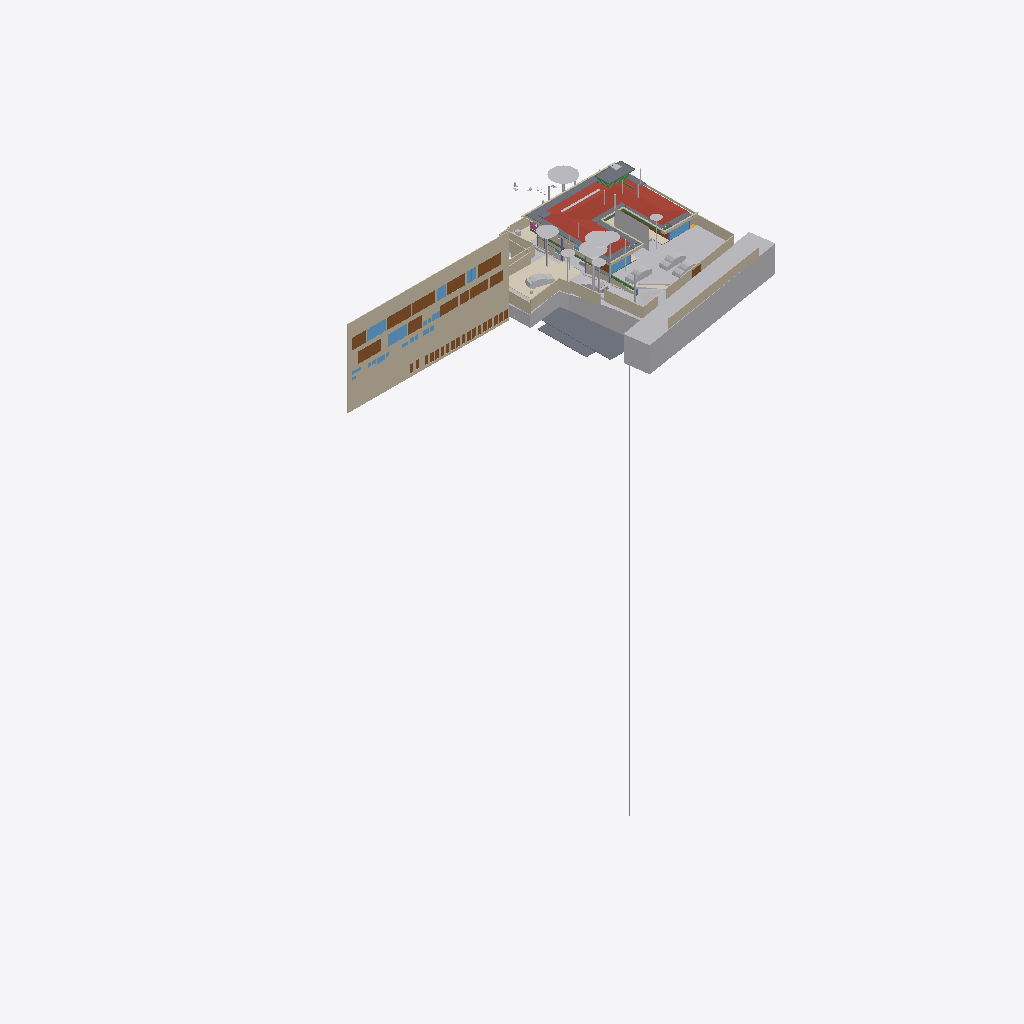
Isometric view of an IFC building model (IFC-SPF (STEP), schema IFC4X3, length unit metre), seen from the south-west, elements coloured by IFC class (only those large enough to see are counted): 38 walls (beige), 30 other elements (light grey), 25 doors (brown), 16 slabs (grey), 9 windows (light blue), 5 beams (green), 4 coverings (cream), 1 roof (red-brown), 1 railing (pink).
Extent 96.7 m × 52.8 m × 138.5 m (x, y, z). Storeys (13): FF at 0.00 m; GF Finished Floor Level at 0.00 m; SF at 0.00 m; FFLintel at 0.00 m; Ground Level at 0.00 m; Electrical at 0.00 m; Plumbing at 0.00 m; GF Floor Level at 0.00 m; schedule at 0.00 m; Road Level at 0.00 m; Terrace at 0.00 m; Areacalc at 0.00 m; GFLintel at 0.00 m. Elements (1521): 251 IfcBeam, 175 IfcCovering, 175 IfcWall, 132 IfcSwitchingDevice, 107 IfcSlab, 66 IfcPipeSegment, 61 IfcDoor, 57 IfcColumn, 51 IfcEarthworksCut, 47 IfcLightFixture, 45 IfcOutlet, 38 IfcFurniture.

HEADER;
FILE_DESCRIPTION(('ViewDefinition [CoordinationView]'),'2;1');
FILE_NAME('Manilal.ifc','2026-07-15T12:05:54+05:30',(''),(''),'IfcOpenShell 0.8.5','Bonsai 0.8.5','');
FILE_SCHEMA(('IFC4X3'));
ENDSEC;
DATA;
#24581=IFCPROJECT('2TuuvCHJz54PsFPcraEbH$',$,'My Project',$,$,$,$,(#53,#354),#24580);
#35019=IFCSITE('0lpfVeOW52QfroqLYyHNY2',$,'My Site',$,$,#28,$,$,$,(8,51,2,500000),(76,44,20,0),$,$,$);
#35435=IFCBUILDING('0MzaWOaS178x5FMqOflU3C',$,'My Building',$,$,#33,$,$,$,$,$,$);
#30840=IFCBUILDINGSTOREY('09kFoqoxrCvB1_fcEsMZsQ',$,'FF',$,$,#157971,$,$,$,$);
#33791=IFCBUILDINGSTOREY('0zoFHJ9PnFW80M$mIVDQW3',$,'GF Finished Floor Level',$,$,#159791,$,$,$,$);
#35436=IFCBUILDINGSTOREY('0MckaoTknA3edZMUNhTyAK',$,'SF',$,$,#161321,$,$,$,$);
#35437=IFCBUILDINGSTOREY('0DtUgpQ1b6nBmkLmvc_ehu',$,'FFLintel',$,$,#159516,$,$,$,$);
#35438=IFCBUILDINGSTOREY('2nxT8wHGnDX9t8LjuK$yoz',$,'Ground Level',$,$,#160331,$,$,$,$);
#35439=IFCBUILDINGSTOREY('2JRfeNnUP7R92jcKtKmwj5',$,'Electrical',$,$,#5283,$,$,$,$);
#35440=IFCBUILDINGSTOREY('0fi$VcvNr0Zu6wnPuK6jDB',$,'Plumbing',$,$,#12883,$,$,$,$);
#35441=IFCBUILDINGSTOREY('0qJiDzySr4lhgisX7t8beM',$,'GF Floor Level',$,$,#160206,$,$,$,$);
#35442=IFCBUILDINGSTOREY('33UZQ2TSvAg8IY4x5QCp2i',$,'schedule',$,$,#161311,$,$,$,$);
#35448=IFCBUILDINGSTOREY('3LpnsPikv4mRTBpfC3WQtx',$,'Road Level',$,$,#35447,$,$,$,$);
#35454=IFCBUILDINGSTOREY('2oUibsQsXAPxeAaTU5dGGW',$,'Terrace',$,$,#161561,$,$,$,$);
#35455=IFCBUILDINGSTOREY('3JrIAq4xL0avIQ8pEnV5X6',$,'Areacalc',$,$,#28105,$,$,$,$);
#135844=IFCBUILDINGSTOREY('3zcetogIDA6wyARG1Gifp_',$,'GFLintel',$,$,#135860,$,$,$,$);
#26208=IFCWALL('39NBZ$Y4H9UeVfIVxICpeX',$,'Wall',$,$,#161316,#26207,'',$);
#29425=IFCGEOGRAPHICELEMENT('20M0x6_hv1D8u5ftoKpVy3',$,'Road',$,$,#158451,#29424,$,.TERRAIN.);
#19648=IFCROOF('188ChkeVP4PP3HZ1_FwQ2Y',$,'Roof',$,$,#190396,#19647,$,.HIP_ROOF.);
#33545=IFCGEOGRAPHICELEMENT('3hzKcHmG15MBT$Lf89GHXN',$,'PureSite',$,$,#159986,#33544,$,.TERRAIN.);
#28131=IFCSLAB('39q3J0Avn2axyYxQecralg',$,'FF',$,$,#28123,#28130,$,$);
#31043=IFCEARTHWORKSFILL('3O_GobqT1E4v3eEFWom1zq',$,'Cube',$,$,#161481,#31042,$,.SLOPEFILL.);
#13800=IFCCOVERING('03Ox3hl4j9nvRXKoGSaXGU',$,'Covering',$,$,#160301,#13799,$,$);
#68931=IFCWALL('1WNacC15X0Xf0V_b60Qnrw',$,'Wall',$,$,#68916,#68930,$,$);
#19241=IFCEARTHWORKSFILL('1Znkwxu0n0meOY5Z$J5ocC',$,'New',$,$,#161456,#19240,$,.SLOPEFILL.);
#164397=IFCSHADINGDEVICE('1wTWdX2DX7wQYZWkeDj09D',$,'Plane',$,'TREECURTAIN',#164408,#164398,$,.USERDEFINED.);
#16209=IFCSLAB('2Ni7UfUwb4of1NRt7pcP4e',$,'Slab',$,$,#192567,#16208,$,$);
#49673=IFCSLAB('07r2B4jwr7$9NI9prgbzaX',$,'GF',$,$,#49665,#49672,$,$);
#7198=IFCWALL('27WVA19Qv4efvQm6cWiqsn',$,'Wall',$,$,#160281,#7197,$,$);
#14006=IFCEARTHWORKSCUT('3NfQzW2p90kemh8IGcUxhf',$,'roader',$,$,#13849,#14005,$,.PAVEMENTMILLING.);
#52375=IFCGEOGRAPHICELEMENT('3uYxZnds99jOH$HzfZr4nt',$,'Plaav','43dia, 135c',$,#52304,#52374,$,.VEGETATION.);
#18325=IFCBOREHOLE('1fqyZKm99FCB9RePUocI_6',$,'Borehole',$,$,#18304,#18324,$);
#6852=IFCWALL('10l$0x7lzBbBMMGF1qxI0s',$,'Wall',$,$,#160221,#6851,$,$);
#6947=IFCWALL('2oOsi6buvCeB4sZT1ijFA2',$,'Wall',$,$,#160236,#6946,$,$);
#52147=IFCGEOGRAPHICELEMENT('00i077OX9F1QAiqaHlhRfb',$,'Plaav','32dia, 101c',$,#52076,#52146,$,.VEGETATION.);
#7070=IFCWALL('1HPS5ge59FQA3Ucv4$dmpm',$,'Wall',$,$,#160211,#7069,$,$);
#7055=IFCWALL('2Y2Bm57Cb8Exxz7st0aRUc',$,'Wall',$,$,#252254,#7054,$,$);
#52223=IFCGEOGRAPHICELEMENT('2hWh3TuZPCwB0qwf7zQl8W',$,'Plaav','48dia, 150c',$,#52152,#52222,$,.VEGETATION.);
#27274=IFCSLAB('3CWvIDU8b5ovMmi84oWpbg',$,'Covering.004',$,$,#250767,#27273,$,.FLOOR.);
#126725=IFCVEHICLE('2w1OP_Z7HDsQq$WqRH72Eo',$,'Vehicle',$,$,#160016,#126738,$,$);
#33349=IFCVEHICLE('2$JJjIzDr6fuhTHFNPOXyx',$,'Vehicle',$,$,#159976,#33348,$,$);
#45196=IFCDOOR('0Cx741JWP34B0IOSsj8AwF',$,'Door',$,$,#45173,#45195,'03',$,$,$,$,$);
#53037=IFCGEOGRAPHICELEMENT('1t8_yIv7T9Iwdci473Ya_N',$,'Plaav','100dia, 32c',$,#52934,#53036,$,.VEGETATION.);
#6967=IFCWALL('2QiW7TnGvAygi5PkoeW31n',$,'Wall',$,$,#160241,#6966,$,$);
#42843=IFCDOOR('315c6MZvz2Vu3GScXjqG9Z',$,'Door',$,$,#42820,#42842,'8_9',$,$,$,$,$);
#42909=IFCDOOR('0ZbVB8BYT7bh7R3lS5K4Y7',$,'Door',$,$,#42886,#42908,'10',$,$,$,$,$);
#45100=IFCDOOR('3tvBACzP54zAu4dBSuBlEW',$,'Door',$,$,#45077,#45099,'04',$,$,$,$,$);
#32708=IFCVEHICLE('1yICD2o296ROLrpKuhe72z',$,'Vehicle',$,$,#160001,#32707,$,$);
#231130=IFCWALL('1BiEQnrBTE_91DrYUy1DMc',$,'Wall',$,$,#252333,#231150,$,$);
#215122=IFCWALL('2oPdZvmaL5XRUtjP_nSrGG',$,'Wall',$,$,#252351,#215142,$,$);
#43078=IFCWINDOW('2DeDtvcD95n9obXC_GiA8e',$,'Window',$,$,#43048,#43077,'11',$,$,$,$,$);
#82845=IFCWINDOW('2gioTK5hP9oPss3G6Q03Gx',$,'Window',$,$,#82815,#82844,'02',$,$,$,$,$);
#33377=IFCVEHICLE('375bP1QIr5xwaw0xewwnFn',$,'Vehicle',$,$,#159981,#33376,$,$);
#28118=IFCSLAB('2FJ3LPJyP5i9m96Y9aA2s2',$,'Verandah',$,$,#28110,#28117,$,$);
#26087=IFCDOOR('14nYxT67979h0x8IodW7tf',$,'Door',$,$,#26064,#26086,'06',$,$,$,$,$);
#220802=IFCCOVERING('0_sfUdWJL30geCimsSdPtS',$,'Covering',$,$,#221895,#220801,$,$);
#31333=IFCDOOR('1SLbyPnp1A9vNmoEJ7CsnC',$,'Door',$,$,#31310,#109140,'16',$,$,$,$,$);
#31366=IFCDOOR('27z1x9RsX6LgRJPHzITZpv',$,'Door',$,$,#31343,#109185,'18',$,$,$,$,$);
#6886=IFCWALL('10RvTK_K97Xg3Zon6pJwxP',$,'Wall',$,$,#160226,#6885,$,$);
#89375=IFCDOOR('0ismyRsjL7AvOieOoKLFLm',$,'Door',$,$,#89352,#89374,'01',$,$,$,$,$);
#16196=IFCSLAB('2HYCoI0uf8CwWU71Eeg8K8',$,'Slab',$,$,#192562,#16195,$,$);
#43127=IFCDOOR('0LFTQmup1188idDF4qs$QS',$,'Door',$,$,#43104,#43126,'12',$,$,$,$,$);
#231058=IFCWALL('08HWfAzen1YAxw6BCwS5o$',$,'Wall',$,$,#252309,#231078,$,$);
#109311=IFCVEHICLE('22hYSdUYjCqevIDD6sVVH1',$,'Vehicle',$,$,#160006,#109324,$,$);
#7021=IFCWALL('3MfSYaOiTA4AjSKpPvRhyi',$,'Wall',$,$,#252394,#7020,$,$);
#7178=IFCWALL('3DOK2PUDn3QwM2HLeZR6QD',$,'Wall',$,$,#160276,#7177,$,$);
#24570=IFCWINDOW('3e$JQaRRzFH9WozykfD$tZ',$,'Window',$,$,#158401,#24569,'11',$,$,$,$,$);
#13787=IFCCOVERING('07ka7WgDv0nO2Dwi6RpJJI',$,'Covering',$,$,#160296,#13786,$,$);
#20459=IFCEARTHWORKSCUT('0lv4XU7zX8PPDYPdO7aOdg',$,'Cut',$,$,#20447,#20458,$,.BASE_EXCAVATION.);
#51459=IFCGEOGRAPHICELEMENT('1u9Vu38RXEhh_UPeYqTaju',$,'Theng','22dia, 70c',$,#51388,#51458,$,.VEGETATION.);
#29351=IFCWINDOW('2LZJ1AvFfBbghYgOnSiaBb',$,'Window',$,$,#158446,#29350,'02',$,$,$,$,$);
#185558=IFCSLAB('0Ax400VCz4MP5uA9g8IQWX',$,'Slab',$,$,#192597,#185579,$,$);
#7259=IFCWALL('2qQNxnpy98iB6JMyhLi2FK',$,'Wall',$,$,#160291,#7258,$,$);
#2503=IFCDOOR('37mQgnczv1g9Ewv5DQsnil',$,'Door',$,$,#2351,#127943,'25',$,$,$,$,$);
#52585=IFCGEOGRAPHICELEMENT('0hsZNGz3r5Tu3GwqCRHqIa',$,'Theng','25dia, 80c',$,#52514,#52584,$,.VEGETATION.);
#24823=IFCWALL('1L3aCByCT2RR$DiJTF12wq',$,'Wall',$,$,#161081,#24822,$,$);
#192668=IFCWALL('3_dRR86Hz5PO2Jzeen8HGs',$,'Wall',$,$,#213510,#192667,$,$);
#214048=IFCWALL('04ZVeXamP9OhrnvSSbXuhP',$,'Wall',$,$,#214386,#214068,$,$);
#192483=IFCSLAB('1pqx$XoYj5J85oZRk71jGC',$,'Slab',$,$,#192622,#192504,$,$);
#52795=IFCGEOGRAPHICELEMENT('2HKwYd2hP5kwYPwsxsi9gZ',$,'Theng','22dia, 70c',$,#52724,#52794,$,.VEGETATION.);
#2980=IFCWALL('2oouJeu9XF0PkUjeEvxQOm',$,'Wall',$,$,#250450,#2979,$,$);
#6804=IFCCOVERING('0wVm3FyC1DcRA3R7QYk_cw',$,'Covering',$,$,#231327,#6803,$,$);
#42753=IFCWINDOW('2Oi5mWoHbF_gnh_9AC2HBl',$,'Window',$,$,#42730,#42752,'07',1.5,1.70000004768372,$,$,$);
#45148=IFCWINDOW('1dDo4P8$H5zBiQyvjwcA1W',$,'Window',$,$,#45125,#45147,'05',1.5,1.70000004768372,$,$,$);
#182426=IFCSLAB('0LwABUaIbEfhOOPqH6T6$p',$,'Slab',$,$,#192577,#182447,$,$);
#182337=IFCSLAB('0NiVUsuIv6zfRy9zmyAU7W',$,'Slab',$,$,#192572,#182358,$,$);
#52299=IFCGEOGRAPHICELEMENT('3MDxNaPHbBCuseLaSOAnvG',$,'Theng','27dia, 85c',$,#52228,#52298,$,.VEGETATION.);
#7158=IFCWALL('2UlyJbGOL47vem9W3W5T7b',$,'Wall',$,$,#215121,#7157,$,$);
#212924=IFCWALL('2uZBo4vG1CGOrJNOLE9SNH',$,'Wall',$,$,#213004,#212944,$,$);
#50980=IFCDOOR('2t8H1$Qmn75hjpQEbZl$51',$,'Door',$,$,#50957,#109215,'17',$,$,$,$,$);
#17638=IFCWALL('2U66_ERPrD$A$2PTOc1bPA',$,'Wall',$,$,#160046,#17637,$,$);
#6599=IFCGEOGRAPHICELEMENT('1mqx3WFMb0_xZzgY5_pKpf',$,'Site',$,$,#6441,#6598,$,.TERRAIN.);
#17296=IFCBEAM('3ivKxKi6zF2B8hlZ3AXyV8',$,'Beam',$,$,#192557,#17295,$,$);
#213628=IFCWALL('2Q_hgvGCD6mBNcascWCZVk',$,'Wall',$,$,#214376,#213648,$,$);
#19113=IFCWALL('1crKF7OzfEueqHOG3fDoho',$,'Wall',$,$,#160356,#19112,$,$);
#182468=IFCSLAB('0GXk0i1Fn2nfGWDnmSY8rC',$,'Slab',$,$,#192582,#182489,$,$);
#213271=IFCWALL('0tFHzF4Fj12esKqK6dMxEY',$,'Wall',$,$,#213333,#213291,$,$);
#213150=IFCWALL('00D1l4j8j1v80j7SIPx56M',$,'Wall',$,$,#213225,#213171,$,$);
#136862=IFCBEAM('3GbMx_RdD5iPEcxuIXRpJq',$,'Beam',$,$,#159111,#136886,$,$);
#6787=IFCDOOR('1uL9EDzeL19wcifriN_Oc$',$,'Door',$,$,#6764,#6786,$,1.79999995231628,3.0,$,$,$);
#213589=IFCWALL('258vWnjwD90x4GcuFdagfa',$,'Wall',$,$,#214371,#213609,$,$);
#250784=IFCSLAB('29FIcJex9CCB6efTDcGW$U',$,'Covering.004',$,$,#250823,#250803,$,.FLOOR.);
#29453=IFCDOOR('2t$p1hgeX2Y9d6XgGeH1wU',$,'Door',$,$,#158456,#29452,'10',$,$,$,$,$);
#3240=IFCWALL('2FDZc$1Z57bgSDQnhsHhc1',$,'Wall',$,$,#158146,#3239,$,$);
#187325=IFCSLAB('3GIL$U09LEzgBL1rebM0gV',$,'Slab',$,$,#192607,#187346,$,$);
#196254=IFCSLAB('1vuxNwFh5BXAyMEQa4yhcN',$,'Slab',$,$,#196346,#196253,$,$);
#213390=IFCWALL('1dvjqYAajBIvCqIPz0DOda',$,'Wall',$,$,#214366,#213410,$,$);
#230959=IFCWALL('3DGH9CMc990xXLWvd$XY5q',$,'Wall',$,$,#231030,#230979,$,$);
#52719=IFCGEOGRAPHICELEMENT('3XubHE4kj7PQ$DpXvJgk9n',$,'Theng','24dia, 75c',$,#52590,#52718,$,.VEGETATION.);
#187293=IFCSLAB('2pZ8NPAqX3PBF8eM5lsrXo',$,'Slab',$,$,#192602,#187314,$,$);
#55295=IFCAIRTERMINALBOX('0DCFUThjX2XQ_1bX$oFkVb',$,'AirTerminalBox',$,$,#161511,#55294,$,$);
#214249=IFCWALL('2IyOP7VVH53Rmf6JeVikVK',$,'Wall',$,$,#214325,#214269,$,$);
#24262=IFCDOOR('1uJlX1khv2VPLMtET6vexc',$,'Door',$,$,#158396,#24261,'01',$,$,$,$,$);
#43400=IFCWINDOW('2FUxJIMIP8WeEaHO75uZ5y',$,'Window',$,$,#43363,#43399,'15',1.5,1.70000004768372,$,$,$);
#138615=IFCWALL('2AMPviJX162hTP$0b0WvRK',$,'Wall',$,$,#160051,#138635,$,$);
#5895=IFCWINDOW('39fUEjXW5ElwQPPWsWi6zd',$,'Window',$,$,#5722,#5894,'23',1.5,1.70000004768372,$,$,$);
#135928=IFCWALL('0Yri0tAGTCRulta3Oq9K2y',$,'Wall',$,$,#219326,#135949,$,$);
#20534=IFCEARTHWORKSCUT('1orBtrQ6r9QBXstUuMTyak',$,'Cut',$,$,#20521,#20533,$,.BASE_EXCAVATION.);
#134931=IFCSLAB('3kleOS9XbBv8E8cAC2MUMZ',$,'Slab',$,$,#188795,#134950,$,$);
#6825=IFCWALL('0dMaumaK11Re$pxoZyVSQ9',$,'Wall',$,$,#160216,#6824,$,$);
#20336=IFCEARTHWORKSCUT('1Tsuz9sRb3YODMAWko00m1',$,'Cut',$,$,#20323,#20335,$,.BASE_EXCAVATION.);
#52509=IFCGEOGRAPHICELEMENT('1TdNfY2DD3jxBXQWXRN6pI',$,'Plaav','35dia, 110c',$,#52380,#52508,$,.VEGETATION.);
#214154=IFCWALL('1zGNOXNsz0Jxq$TfNtLBOT',$,'Wall',$,$,#214396,#214174,$,$);
#133015=IFCDOOR('3YhZcinRf6dhWEQl9kvisK',$,'Door',$,$,#176600,#134337,'36',$,$,$,$,$);
#132986=IFCDOOR('0AE5L4Kyj8w96yjrTomn$U',$,'Door',$,$,#176635,#134397,'38',$,$,$,$,$);
#133044=IFCDOOR('3niALc6mn5N9ayPxg8ocvI',$,'Door',$,$,#176605,#134427,'39',$,$,$,$,$);
#132726=IFCDOOR('1us7rm4pb9Fu4umLO1sE0f',$,'Door',$,$,#176620,#132783,'31',$,$,$,$,$);
#133146=IFCDOOR('3NC15JHxTDQRDkskJsanWz',$,'Door',$,$,#176585,#133160,'44',$,$,$,$,$);
#132826=IFCDOOR('0Pkz3uVWL9AvkF1EQ8WH0I',$,'Door',$,$,#176625,#133456,'32',$,$,$,$,$);
#133238=IFCDOOR('1R2YOTEt1ErRXQ3nHDHacO',$,'Door',$,$,#176590,#133252,'42',$,$,$,$,$);
#132918=IFCDOOR('1LqqMA0oX29uowiXlmnO2i',$,'Door',$,$,#176595,#134307,'35',$,$,$,$,$);
#133175=IFCDOOR('3VMH9DzwT0c8bToVEg1nnX',$,'Door',$,$,#176610,#134487,'41',$,$,$,$,$);
#133209=IFCDOOR('2NW7fbBvP8hAboXKeoFrAn',$,'Door',$,$,#176615,#134525,'43',$,$,$,$,$);
#133078=IFCDOOR('2J9E6APIb0HBh$FIOM8rza',$,'Door',$,$,#176645,#134563,'45',$,$,$,$,$);
#20390=IFCEARTHWORKSCUT('1$p4eSUvT2WBuIfwXj1KUy',$,'Cut',$,$,#128168,#20389,$,.BASE_EXCAVATION.);
#213722=IFCWALL('1ZG3NIXl1BFh6JXqTrc5FP',$,'Wall',$,$,#214381,#213742,$,$);
#16579=IFCBEAM('2KiRdb_sj1xhSO7a1GJ4D5',$,'Beam',$,$,#190386,#16578,$,$);
#32680=IFCVEHICLE('09kCGSf$LDBwv0agp2PRhM',$,'Vehicle',$,$,#160196,#32679,$,$);
#14121=IFCUNITARYEQUIPMENT('1P6lCedvD5Xger8vGxUADY',$,'UnitaryEquipment',$,$,#160306,#14120,$,$);
#18687=IFCRAILING('2w0tP4HwL6TuQJ7VLixJL3',$,'Railing',$,'FRAMELESS_PANEL',#158351,#18686,$,.USERDEFINED.);
#2640=IFCWALL('1zYAwAgZ94A9q2Xf$lP7Cn',$,'Wall',$,$,#158001,#2639,$,$);
#37428=IFCWINDOW('0oGrqBU2TDcBkZ3jd4VcFG',$,'Window',$,$,#37391,#37427,'29',1.5,1.70000004768372,$,$,$);
#56244=IFCBEAM('22$tp28gPD$eEii1Cu_NBP',$,'Beam',$,$,#56218,#56243,$,$);
#19033=IFCWALL('1SwvN4fJvBKBKhVIqKXn0i',$,'Wall',$,$,#160351,#19032,$,$);
#113874=IFCBEAM('1qB98yU7z2jQBxoHfrhGHI',$,'Beam',$,$,#188810,#113894,$,$);
ENDSEC;
